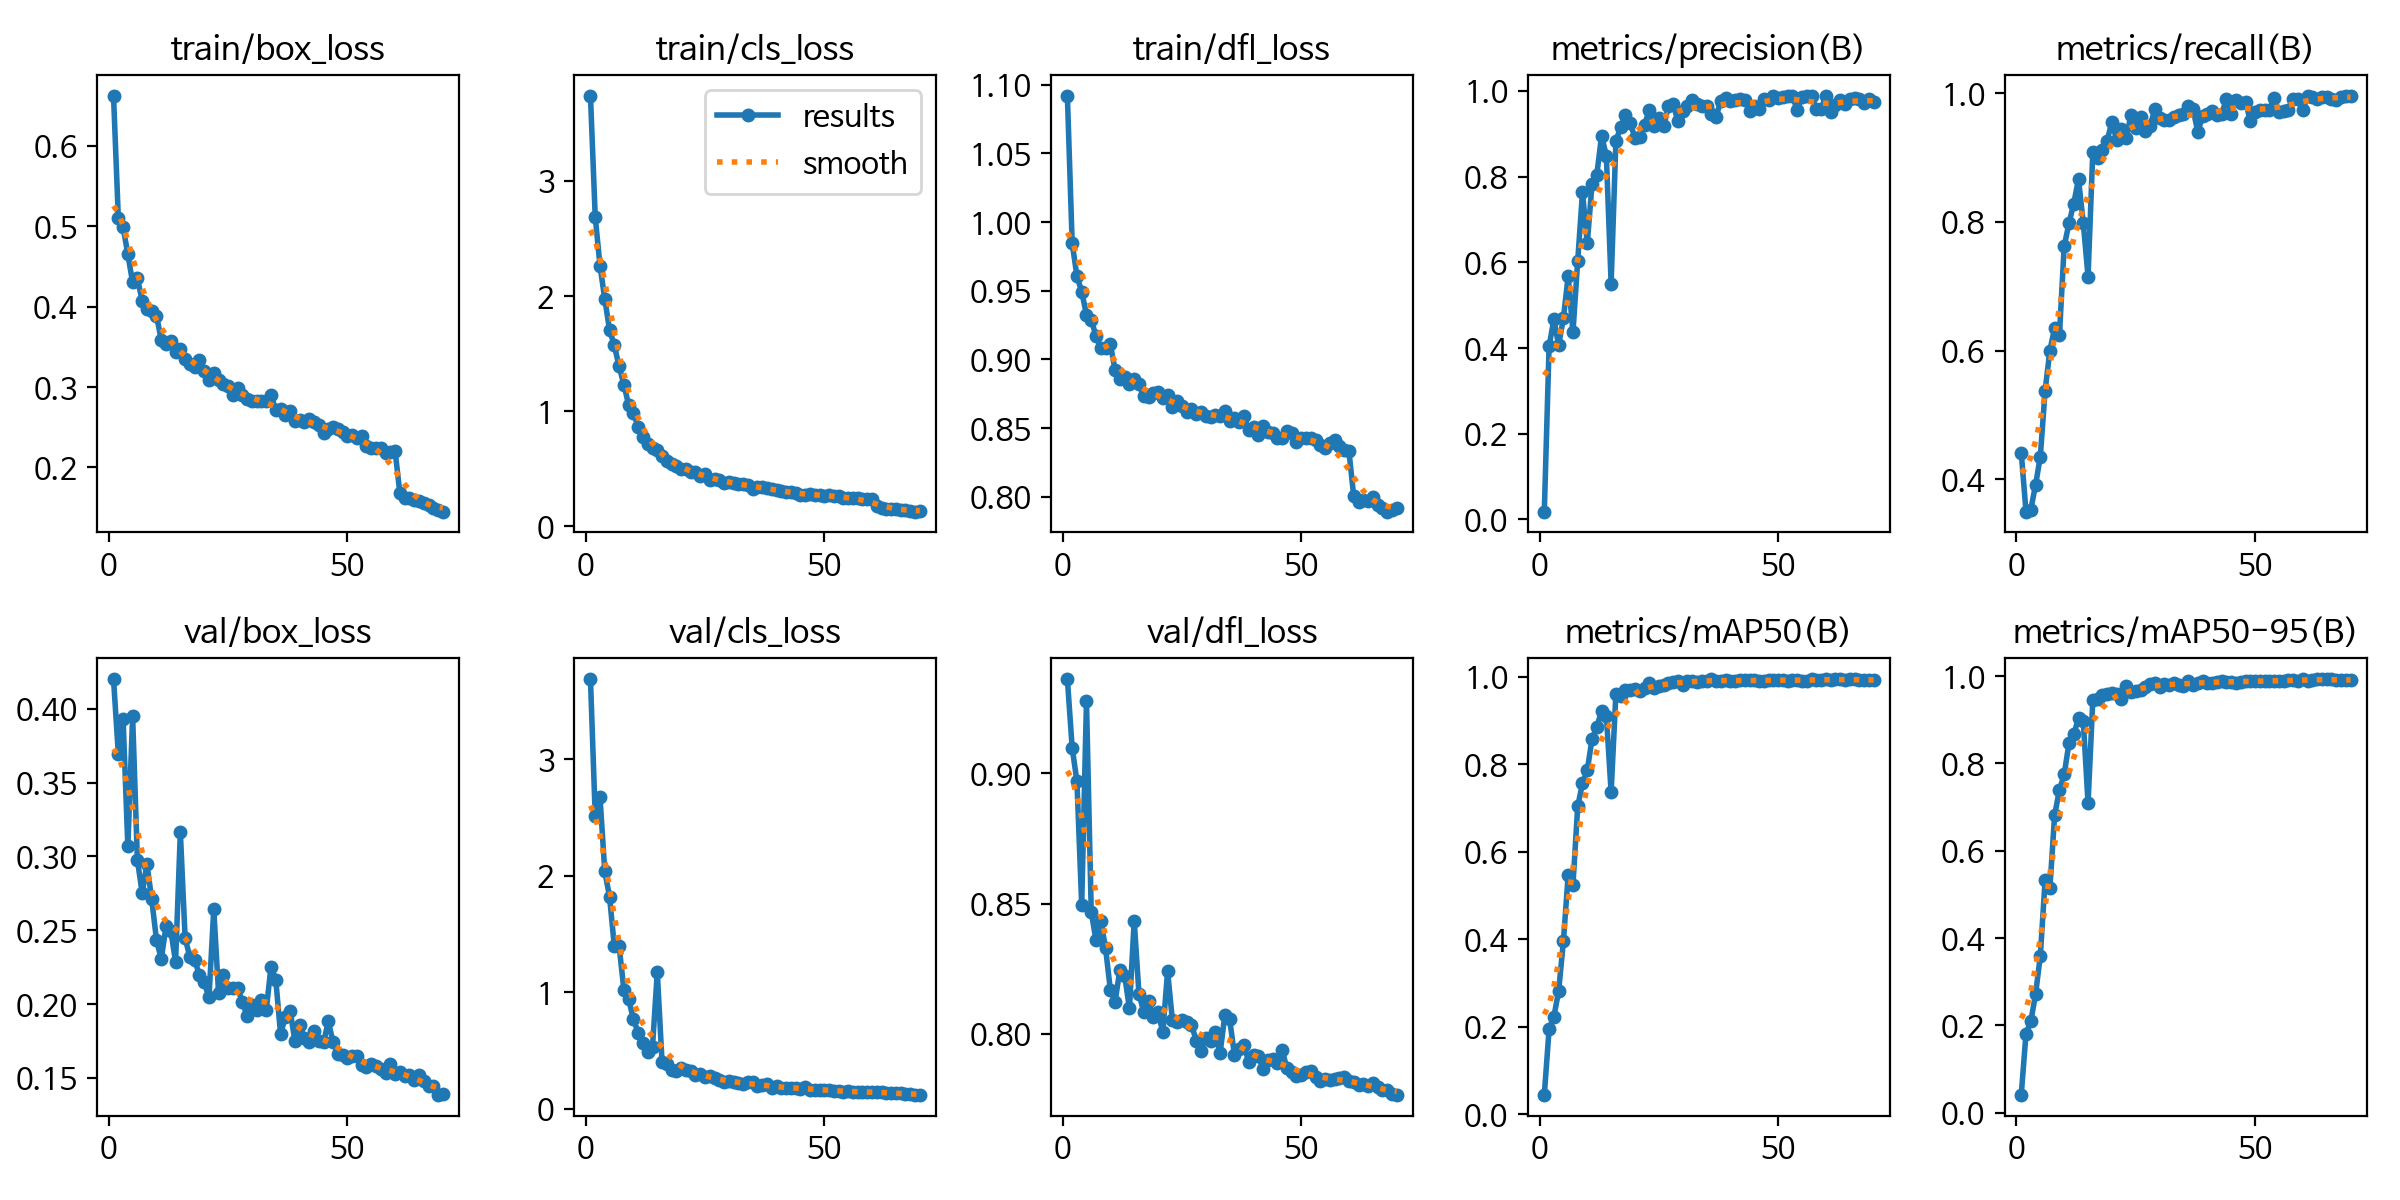

The table this chart was drawn from, first rows:
epoch, time, train/box_loss, train/cls_loss, train/dfl_loss, metrics/precision(B), metrics/recall(B), metrics/mAP50(B), metrics/mAP50-95(B), val/box_loss, val/cls_loss, val/dfl_loss, lr/pg0, lr/pg1, lr/pg2
1, 126.1, 0.662, 3.737, 1.092, 0.0186, 0.4417, 0.04484, 0.04136, 0.4199, 3.686, 0.936, 0.06751, 0.0003282, 0.0003282
2, 251.7, 0.5106, 2.685, 0.9848, 0.4037, 0.3502, 0.1944, 0.1815, 0.3695, 2.51, 0.9097, 0.0345, 0.0006522, 0.0006522
3, 376.5, 0.4989, 2.262, 0.9606, 0.4667, 0.3531, 0.2232, 0.2092, 0.3932, 2.671, 0.8968, 0.00148, 0.0009667, 0.0009667
4, 502, 0.4648, 1.974, 0.9494, 0.4069, 0.3914, 0.2812, 0.2712, 0.3067, 2.037, 0.8495, 0.0009576, 0.0009576, 0.0009576
5, 626.7, 0.4302, 1.706, 0.9325, 0.4695, 0.4355, 0.3957, 0.3599, 0.3948, 1.819, 0.9274, 0.0009434, 0.0009434, 0.0009434
6, 750.7, 0.4351, 1.57, 0.9288, 0.5675, 0.5377, 0.5472, 0.532, 0.2976, 1.392, 0.8468, 0.0009293, 0.0009293, 0.0009293
7, 875.5, 0.4072, 1.389, 0.9169, 0.4364, 0.6002, 0.5245, 0.514, 0.2752, 1.396, 0.8359, 0.0009151, 0.0009151, 0.0009151
8, 999.9, 0.3971, 1.232, 0.9082, 0.6033, 0.6352, 0.704, 0.6818, 0.2947, 1.021, 0.8434, 0.000901, 0.000901, 0.000901
9, 1123, 0.3943, 1.054, 0.9086, 0.7634, 0.6237, 0.7563, 0.739, 0.2709, 0.9414, 0.8329, 0.0008869, 0.0008869, 0.0008869
10, 1249, 0.3888, 0.9816, 0.9113, 0.6443, 0.7623, 0.7861, 0.7747, 0.2434, 0.7654, 0.817, 0.0008727, 0.0008727, 0.0008727
11, 1373, 0.3587, 0.8651, 0.8921, 0.7827, 0.7976, 0.8581, 0.8462, 0.2305, 0.6523, 0.8124, 0.0008586, 0.0008586, 0.0008586
12, 1497, 0.3534, 0.7766, 0.8859, 0.8047, 0.8285, 0.8845, 0.8664, 0.2526, 0.5665, 0.8247, 0.0008444, 0.0008444, 0.0008444
13, 1622, 0.3567, 0.7123, 0.8874, 0.8952, 0.8663, 0.923, 0.9029, 0.2497, 0.4882, 0.8224, 0.0008303, 0.0008303, 0.0008303
14, 1748, 0.3442, 0.6828, 0.8824, 0.8487, 0.7984, 0.9116, 0.8979, 0.2285, 0.5312, 0.8098, 0.0008161, 0.0008161, 0.0008161
15, 1871, 0.3476, 0.6628, 0.8857, 0.5506, 0.7151, 0.7367, 0.7091, 0.3163, 1.171, 0.8433, 0.000802, 0.000802, 0.000802
16, 1995, 0.3354, 0.6088, 0.8819, 0.8823, 0.9092, 0.9616, 0.9454, 0.2447, 0.4007, 0.8153, 0.0007879, 0.0007879, 0.0007879
17, 2120, 0.3289, 0.5655, 0.8731, 0.9168, 0.8998, 0.9562, 0.9464, 0.2317, 0.3783, 0.8085, 0.0007737, 0.0007737, 0.0007737
18, 2245, 0.3255, 0.5381, 0.8729, 0.9434, 0.9121, 0.9707, 0.957, 0.2298, 0.3343, 0.8128, 0.0007596, 0.0007596, 0.0007596
19, 2369, 0.3341, 0.5202, 0.8753, 0.9253, 0.9262, 0.9706, 0.9583, 0.2196, 0.3192, 0.8066, 0.0007454, 0.0007454, 0.0007454
20, 2492, 0.3202, 0.5006, 0.876, 0.8902, 0.9554, 0.9725, 0.9607, 0.2147, 0.3485, 0.8082, 0.0007313, 0.0007313, 0.0007313
21, 2615, 0.3087, 0.4965, 0.8719, 0.8923, 0.9268, 0.9681, 0.9586, 0.2044, 0.3315, 0.8008, 0.0007171, 0.0007171, 0.0007171
22, 2739, 0.3172, 0.4704, 0.874, 0.9214, 0.9448, 0.9743, 0.948, 0.2642, 0.3264, 0.824, 0.000703, 0.000703, 0.000703
23, 2863, 0.3081, 0.4719, 0.8654, 0.9554, 0.9301, 0.9857, 0.9766, 0.2078, 0.2854, 0.8052, 0.0006889, 0.0006889, 0.0006889
24, 2987, 0.3034, 0.4395, 0.8697, 0.9172, 0.9667, 0.9743, 0.9624, 0.2194, 0.2972, 0.8047, 0.0006747, 0.0006747, 0.0006747
25, 3111, 0.3012, 0.4522, 0.8662, 0.9372, 0.9459, 0.9797, 0.9661, 0.211, 0.2688, 0.8052, 0.0006606, 0.0006606, 0.0006606
26, 3233, 0.2901, 0.4048, 0.8615, 0.9175, 0.9624, 0.9809, 0.9676, 0.2108, 0.28, 0.8048, 0.0006464, 0.0006464, 0.0006464
27, 3356, 0.2991, 0.4132, 0.8638, 0.9639, 0.9407, 0.9866, 0.9751, 0.2108, 0.2596, 0.8036, 0.0006323, 0.0006323, 0.0006323
28, 3480, 0.2904, 0.3996, 0.8603, 0.9691, 0.9492, 0.9884, 0.9821, 0.2014, 0.2481, 0.7974, 0.0006181, 0.0006181, 0.0006181
29, 3603, 0.2857, 0.3786, 0.862, 0.9291, 0.975, 0.9908, 0.985, 0.1917, 0.2313, 0.7937, 0.000604, 0.000604, 0.000604
30, 3729, 0.2824, 0.3857, 0.8587, 0.9537, 0.9608, 0.9815, 0.9753, 0.1993, 0.2367, 0.7986, 0.0005899, 0.0005899, 0.0005899
31, 3853, 0.2825, 0.3763, 0.8581, 0.9638, 0.9586, 0.9901, 0.9822, 0.1963, 0.2309, 0.7972, 0.0005757, 0.0005757, 0.0005757
32, 3977, 0.2831, 0.3696, 0.8599, 0.9785, 0.9579, 0.9913, 0.9804, 0.2027, 0.2185, 0.8006, 0.0005616, 0.0005616, 0.0005616
33, 4101, 0.2829, 0.3685, 0.8585, 0.9698, 0.9624, 0.9885, 0.9833, 0.196, 0.2068, 0.7927, 0.0005474, 0.0005474, 0.0005474
34, 4224, 0.2901, 0.3556, 0.8627, 0.9658, 0.9661, 0.9914, 0.9799, 0.2254, 0.2243, 0.8073, 0.0005333, 0.0005333, 0.0005333
35, 4348, 0.2714, 0.326, 0.8549, 0.9646, 0.9679, 0.9901, 0.9762, 0.2162, 0.2248, 0.8056, 0.0005191, 0.0005191, 0.0005191
36, 4472, 0.2728, 0.3445, 0.8576, 0.9454, 0.9803, 0.9943, 0.9893, 0.1798, 0.1952, 0.7921, 0.000505, 0.000505, 0.000505
37, 4595, 0.2649, 0.3393, 0.8545, 0.9402, 0.9751, 0.9902, 0.9799, 0.1913, 0.2008, 0.7944, 0.0004909, 0.0004909, 0.0004909
38, 4720, 0.2705, 0.3367, 0.8589, 0.9775, 0.9394, 0.9907, 0.9846, 0.1953, 0.2075, 0.7958, 0.0004767, 0.0004767, 0.0004767
39, 4842, 0.2573, 0.3223, 0.8489, 0.9833, 0.9649, 0.9933, 0.9886, 0.1752, 0.1796, 0.7892, 0.0004626, 0.0004626, 0.0004626
40, 4967, 0.2591, 0.3155, 0.8506, 0.9761, 0.9669, 0.9904, 0.9832, 0.186, 0.1934, 0.792, 0.0004484, 0.0004484, 0.0004484
41, 5090, 0.2566, 0.3035, 0.845, 0.9797, 0.9717, 0.99, 0.9836, 0.1772, 0.1806, 0.7915, 0.0004343, 0.0004343, 0.0004343
42, 5214, 0.2606, 0.2974, 0.8518, 0.9822, 0.9657, 0.9923, 0.987, 0.1743, 0.1754, 0.7866, 0.0004201, 0.0004201, 0.0004201
43, 5337, 0.257, 0.2956, 0.8471, 0.9792, 0.9682, 0.9921, 0.9886, 0.1814, 0.1772, 0.7899, 0.000406, 0.000406, 0.000406
44, 5459, 0.2528, 0.2924, 0.8468, 0.9537, 0.9904, 0.9919, 0.9872, 0.1746, 0.1733, 0.7905, 0.0003919, 0.0003919, 0.0003919
45, 5582, 0.2428, 0.2717, 0.8431, 0.9637, 0.9682, 0.9926, 0.9871, 0.174, 0.1714, 0.7889, 0.0003777, 0.0003777, 0.0003777
46, 5704, 0.2476, 0.2739, 0.8427, 0.9569, 0.9889, 0.9909, 0.9851, 0.1882, 0.1853, 0.7939, 0.0003636, 0.0003636, 0.0003636
47, 5827, 0.2501, 0.2797, 0.8483, 0.9819, 0.9841, 0.9915, 0.9858, 0.1742, 0.1603, 0.7868, 0.0003494, 0.0003494, 0.0003494
48, 5949, 0.2474, 0.2732, 0.8466, 0.9782, 0.9863, 0.9918, 0.989, 0.1664, 0.1634, 0.7855, 0.0003353, 0.0003353, 0.0003353
49, 6072, 0.2445, 0.2765, 0.8396, 0.9883, 0.9569, 0.9919, 0.9877, 0.1653, 0.1632, 0.7841, 0.0003211, 0.0003211, 0.0003211
50, 6194, 0.2388, 0.2649, 0.8428, 0.9841, 0.9704, 0.9938, 0.9894, 0.1633, 0.1599, 0.7844, 0.000307, 0.000307, 0.000307
51, 6318, 0.2399, 0.271, 0.8432, 0.9859, 0.9738, 0.9938, 0.9886, 0.1646, 0.157, 0.7855, 0.0002929, 0.0002929, 0.0002929
52, 6441, 0.2369, 0.26, 0.8429, 0.9875, 0.9741, 0.9916, 0.9876, 0.1647, 0.1546, 0.786, 0.0002787, 0.0002787, 0.0002787
53, 6563, 0.2396, 0.2629, 0.8413, 0.9871, 0.9736, 0.9926, 0.9891, 0.1587, 0.1507, 0.7837, 0.0002646, 0.0002646, 0.0002646
54, 6685, 0.2267, 0.2486, 0.8381, 0.956, 0.9919, 0.9918, 0.9893, 0.1574, 0.1451, 0.7822, 0.0002504, 0.0002504, 0.0002504
55, 6808, 0.2248, 0.2455, 0.8353, 0.9858, 0.9705, 0.9914, 0.9885, 0.1592, 0.1474, 0.7826, 0.0002363, 0.0002363, 0.0002363
56, 6933, 0.2241, 0.2447, 0.8389, 0.9873, 0.9727, 0.9909, 0.989, 0.1579, 0.1443, 0.7823, 0.0002221, 0.0002221, 0.0002221
57, 7057, 0.224, 0.2497, 0.8414, 0.9878, 0.9742, 0.9941, 0.9904, 0.1559, 0.1399, 0.7827, 0.000208, 0.000208, 0.000208
58, 7181, 0.2185, 0.2372, 0.837, 0.958, 0.991, 0.9938, 0.9903, 0.153, 0.1434, 0.783, 0.0001939, 0.0001939, 0.0001939
59, 7304, 0.219, 0.2355, 0.8339, 0.9572, 0.9911, 0.9919, 0.9892, 0.1596, 0.1447, 0.7836, 0.0001797, 0.0001797, 0.0001797
60, 7427, 0.2203, 0.2354, 0.833, 0.9882, 0.9739, 0.9945, 0.9923, 0.1526, 0.1403, 0.782, 0.0001656, 0.0001656, 0.0001656
... 10 more rows
